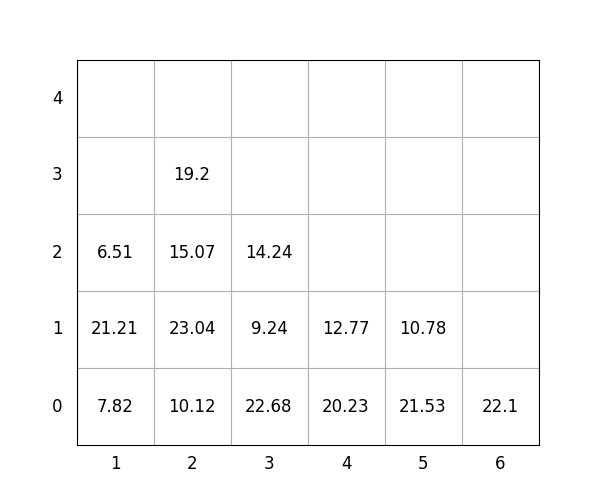

Values plotted in this chart, from the file beside it:
idx, loc_x, loc_y, loc_z, weight, group, score, seq, reloc, size(ft)
1, 3, 0, 0, 22.68, 0, 22.68, 0, 1.0, 20
2, 5, 0, 0, 21.53, 2, 221.5, 0, 0, 20
3, 1, 0, 0, 7.82, 2, 207.8, 0, 1.0, 20
4, 2, 0, 0, 10.12, 0, 10.12, 1, 0, 20
5, 2, 0, 1, 23.04, 0, 23.04, 2, 0, 20
6, 2, 0, 2, 15.07, 2, 215.1, 3, 0, 20
7, 5, 0, 1, 10.78, 3, 310.8, 4, 0, 20
8, 2, 0, 3, 19.2, 2, 219.2, 5, 0, 20
9, 3, 0, 1, 9.24, 0, 9.24, 6, 1.0, 20
10, 4, 0, 0, 20.23, 1, 120.2, 7, 0, 20
11, 1, 0, 1, 21.21, 1, 121.2, 8, 1.0, 20
12, 3, 0, 2, 14.24, 2, 214.2, 9, 1.0, 20
13, 6, 0, 0, 22.1, 3, 322.1, 10, 0, 20
14, 4, 0, 1, 12.77, 3, 312.8, 11, 0, 20
15, 1, 0, 2, 6.51, 2, 206.5, 12, 1.0, 20
